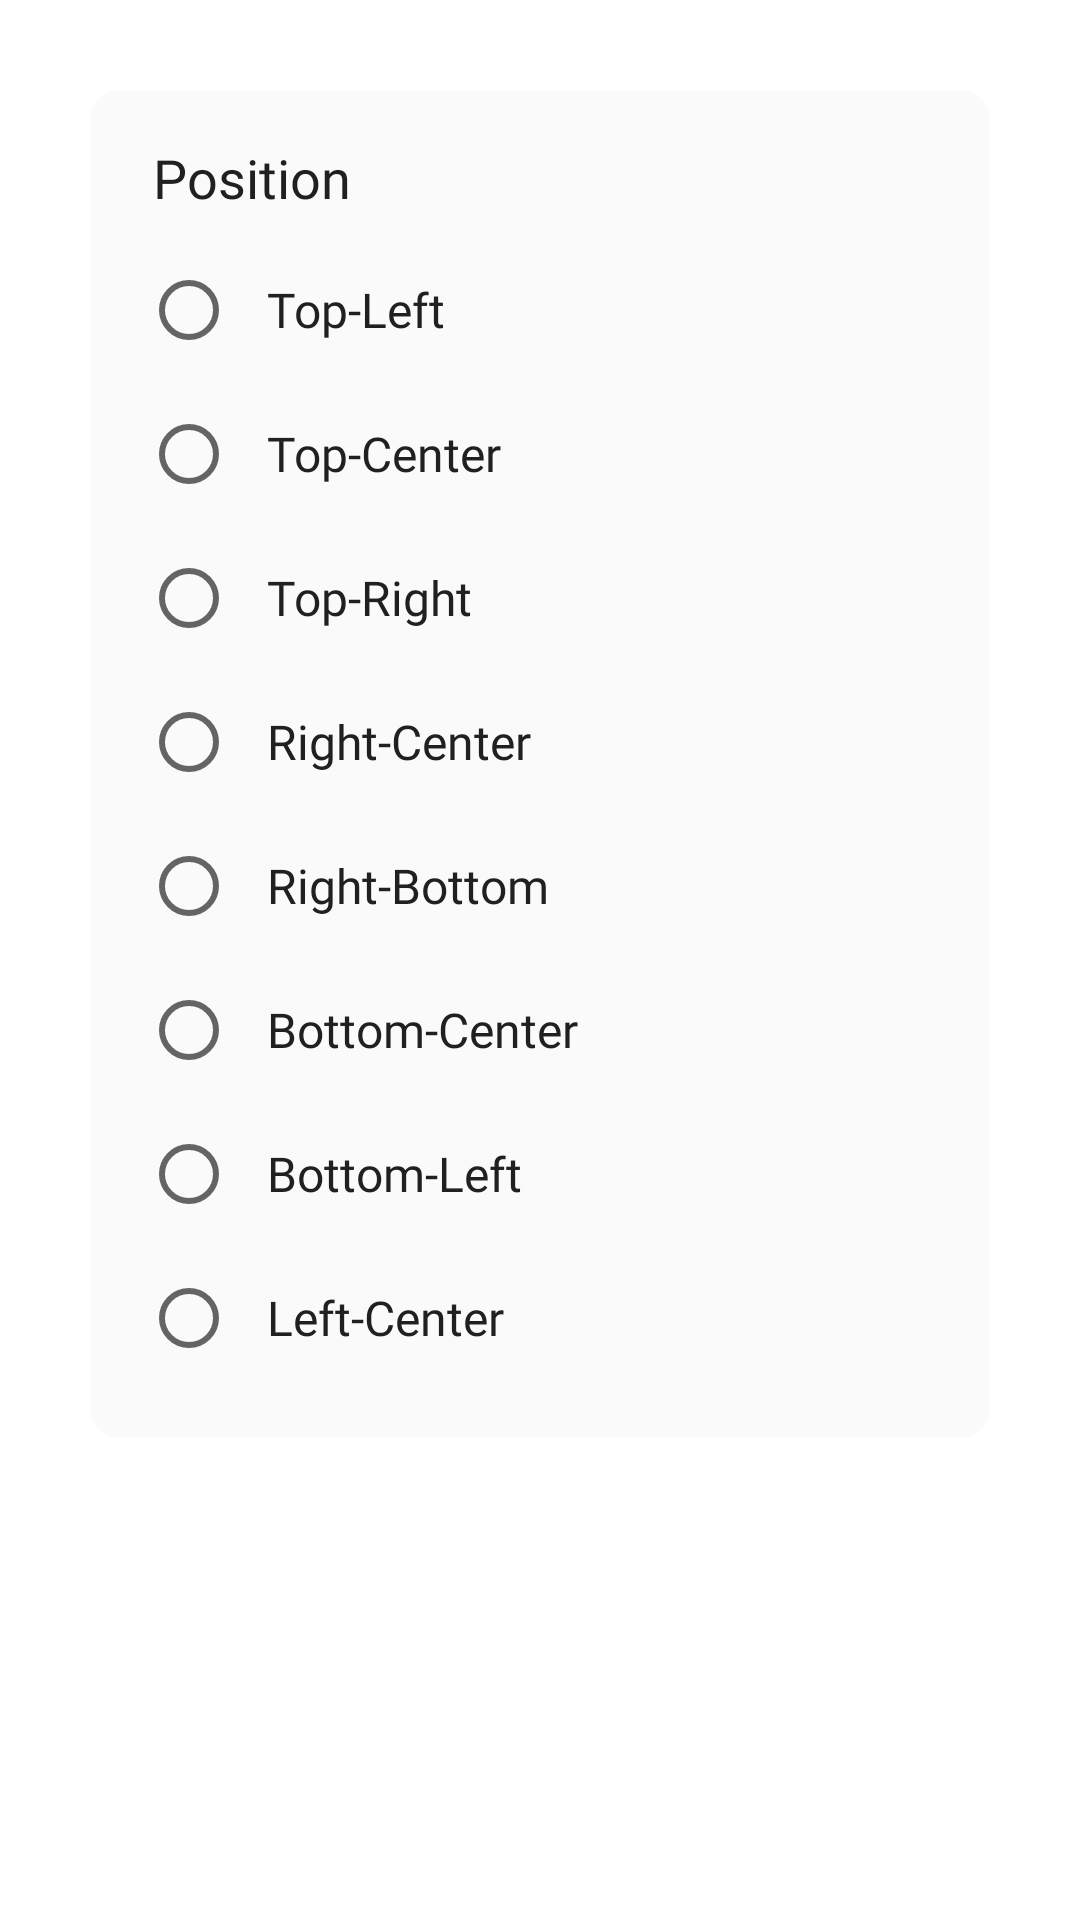

Write the Android layout XML for this screen, with the resource values it uses.
<!-- AndroidManifest.xml: application theme AppTheme -->
<!-- res/layout/dialog_indicator_position.xml -->
<?xml version="1.0" encoding="utf-8"?>
<RelativeLayout xmlns:android="http://schemas.android.com/apk/res/android"
    android:layout_width="match_parent"
    android:layout_height="wrap_content"
    android:background="@android:color/transparent">

    <RelativeLayout
        android:layout_width="match_parent"
        android:layout_margin="30dp"
        android:background="@drawable/dialog_background"
        android:layout_height="wrap_content">

        <TextView
            android:id="@+id/alertTitle"
            android:layout_width="match_parent"
            android:layout_height="wrap_content"
            android:fontFamily="@font/medium"
            android:text="@string/dots_custom_position"
            android:textColor="?attr/colorPrimaryText"
            android:layout_marginTop="16dp"
            android:layout_marginRight="20dp"
            android:layout_marginLeft="20dp"
            android:textAppearance="@style/TextAppearance.AppCompat.Medium"/>

        <LinearLayout
            android:id="@+id/rl_limit"
            android:layout_below="@id/alertTitle"
            android:layout_width="match_parent"
            android:layout_height="wrap_content"
            android:orientation="vertical"
            android:layout_marginTop="8dp"
            android:layout_marginStart="16dp"
            android:layout_marginEnd="16dp"
            android:layout_centerHorizontal="true"
            android:layout_marginBottom="16dp">

            <RadioButton
                android:id="@+id/radio_position_tl"
                android:text="@string/dots_custom_position_tl"
                android:fontFamily="@font/regular"
                android:padding="10dp"
                android:background="@android:color/transparent"
                android:foreground="?attr/selectableItemBackgroundBorderless"
                android:textColor="?attr/colorPrimaryText"
                android:layout_width="match_parent"
                android:layout_height="wrap_content"
                android:textAppearance="@style/TextAppearance.AppCompat.Subhead"/>


            <RadioButton
                android:id="@+id/radio_position_tc"
                android:text="@string/dots_custom_position_tc"
                android:fontFamily="@font/regular"
                android:padding="10dp"
                android:background="@android:color/transparent"
                android:foreground="?attr/selectableItemBackgroundBorderless"
                android:textColor="?attr/colorPrimaryText"
                android:layout_width="match_parent"
                android:layout_height="wrap_content"
                android:textAppearance="@style/TextAppearance.AppCompat.Subhead"/>

            <RadioButton
                android:id="@+id/radio_position_tr"
                android:text="@string/dots_custom_position_tr"
                android:fontFamily="@font/regular"
                android:padding="10dp"
                android:background="@android:color/transparent"
                android:foreground="?attr/selectableItemBackgroundBorderless"
                android:textColor="?attr/colorPrimaryText"
                android:layout_width="match_parent"
                android:layout_height="wrap_content"
                android:textAppearance="@style/TextAppearance.AppCompat.Subhead"/>

            <RadioButton
                android:id="@+id/radio_position_rc"
                android:text="@string/dots_custom_position_rc"
                android:fontFamily="@font/regular"
                android:padding="10dp"
                android:background="@android:color/transparent"
                android:foreground="?attr/selectableItemBackgroundBorderless"
                android:textColor="?attr/colorPrimaryText"
                android:layout_width="match_parent"
                android:layout_height="wrap_content"
                android:textAppearance="@style/TextAppearance.AppCompat.Subhead"/>

            <RadioButton
                android:id="@+id/radio_position_br"
                android:text="@string/dots_custom_position_br"
                android:fontFamily="@font/regular"
                android:padding="10dp"
                android:background="@android:color/transparent"
                android:foreground="?attr/selectableItemBackgroundBorderless"
                android:textColor="?attr/colorPrimaryText"
                android:layout_width="match_parent"
                android:layout_height="wrap_content"
                android:textAppearance="@style/TextAppearance.AppCompat.Subhead"/>

            <RadioButton
                android:id="@+id/radio_position_bc"
                android:text="@string/dots_custom_position_bc"
                android:fontFamily="@font/regular"
                android:padding="10dp"
                android:background="@android:color/transparent"
                android:foreground="?attr/selectableItemBackgroundBorderless"
                android:textColor="?attr/colorPrimaryText"
                android:layout_width="match_parent"
                android:layout_height="wrap_content"
                android:textAppearance="@style/TextAppearance.AppCompat.Subhead"/>

            <RadioButton
                android:id="@+id/radio_position_bl"
                android:text="@string/dots_custom_position_bl"
                android:fontFamily="@font/regular"
                android:padding="10dp"
                android:background="@android:color/transparent"
                android:foreground="?attr/selectableItemBackgroundBorderless"
                android:textColor="?attr/colorPrimaryText"
                android:layout_width="match_parent"
                android:layout_height="wrap_content"
                android:textAppearance="@style/TextAppearance.AppCompat.Subhead"/>

            <RadioButton
                android:id="@+id/radio_position_lc"
                android:text="@string/dots_custom_position_lc"
                android:fontFamily="@font/regular"
                android:padding="10dp"
                android:background="@android:color/transparent"
                android:foreground="?attr/selectableItemBackgroundBorderless"
                android:textColor="?attr/colorPrimaryText"
                android:layout_width="match_parent"
                android:layout_height="wrap_content"
                android:textAppearance="@style/TextAppearance.AppCompat.Subhead"/>

        </LinearLayout>

    </RelativeLayout>

</RelativeLayout>
<!-- resources referenced by this layout -->
<resources>
  <!-- drawable dialog_background (drawable) -->
  <?xml version="1.0" encoding="utf-8"?>
  <shape xmlns:android="http://schemas.android.com/apk/res/android" >
  
      <solid android:color="?attr/colorCardBackground"/>
  
      <padding
          android:left="1dp"
          android:right="1dp"
          android:top="1dp" />
  
      <corners android:radius="10dp" />
  
  </shape>
  <string name="dots_custom_position">Position</string>
  <string name="dots_custom_position_bc">Bottom-Center</string>
  <string name="dots_custom_position_bl">Bottom-Left</string>
  <string name="dots_custom_position_br">Right-Bottom</string>
  <string name="dots_custom_position_lc">Left-Center</string>
  <string name="dots_custom_position_rc">Right-Center</string>
  <string name="dots_custom_position_tc">Top-Center</string>
  <string name="dots_custom_position_tl">Top-Left</string>
  <string name="dots_custom_position_tr">Top-Right</string>
  <style name="AppTheme" parent="AppTheme.Light">
          <item name="colorPrimary">@color/lightPrimary</item>
          <item name="colorSecondary">@color/lightSecondary</item>
          <item name="colorPrimaryDark">@color/lightBackground</item>
          <item name="colorAccent">@color/lightPrimary</item>
          <item name="android:navigationBarColor">@color/lightBackground</item>
          <item name="android:windowLightStatusBar">true</item>
          <item name="android:windowLightNavigationBar" tools:targetApi="o_mr1">true</item>
          <item name="android:windowDisablePreview">true</item>
      </style>
  <style name="AppTheme.Light" parent="Theme.MaterialComponents.Light.NoActionBar">
          <item name="colorPrimaryText">@color/lightPrimaryText</item>
          <item name="colorSecondaryText">@color/lightSecondaryText</item>
          <item name="colorIcon">@color/lightIcon</item>
          <item name="colorBackground">@color/lightBackground</item>
          <item name="colorCardBackground">@color/lightCardBackground</item>
          <item name="colorCamera">@color/lightCamera</item>
          <item name="colorMicrophone">@color/lightMicrophone</item>
          <item name="colorLocation">@color/lightLocation</item>
      </style>
  <color name="lightPrimary">#689F38</color>
  <color name="lightSecondary">#ff9100</color>
  <color name="lightBackground">#FFFFFF</color>
  <color name="lightPrimaryText">#202020</color>
  <color name="lightSecondaryText">#9E9E9E</color>
  <color name="lightIcon">#737373</color>
  <color name="lightCardBackground">#fafafa</color>
  <color name="lightCamera">#40C4FF</color>
  <color name="lightMicrophone">#FFCC80</color>
  <color name="lightLocation">#A5D6A7</color>
</resources>
